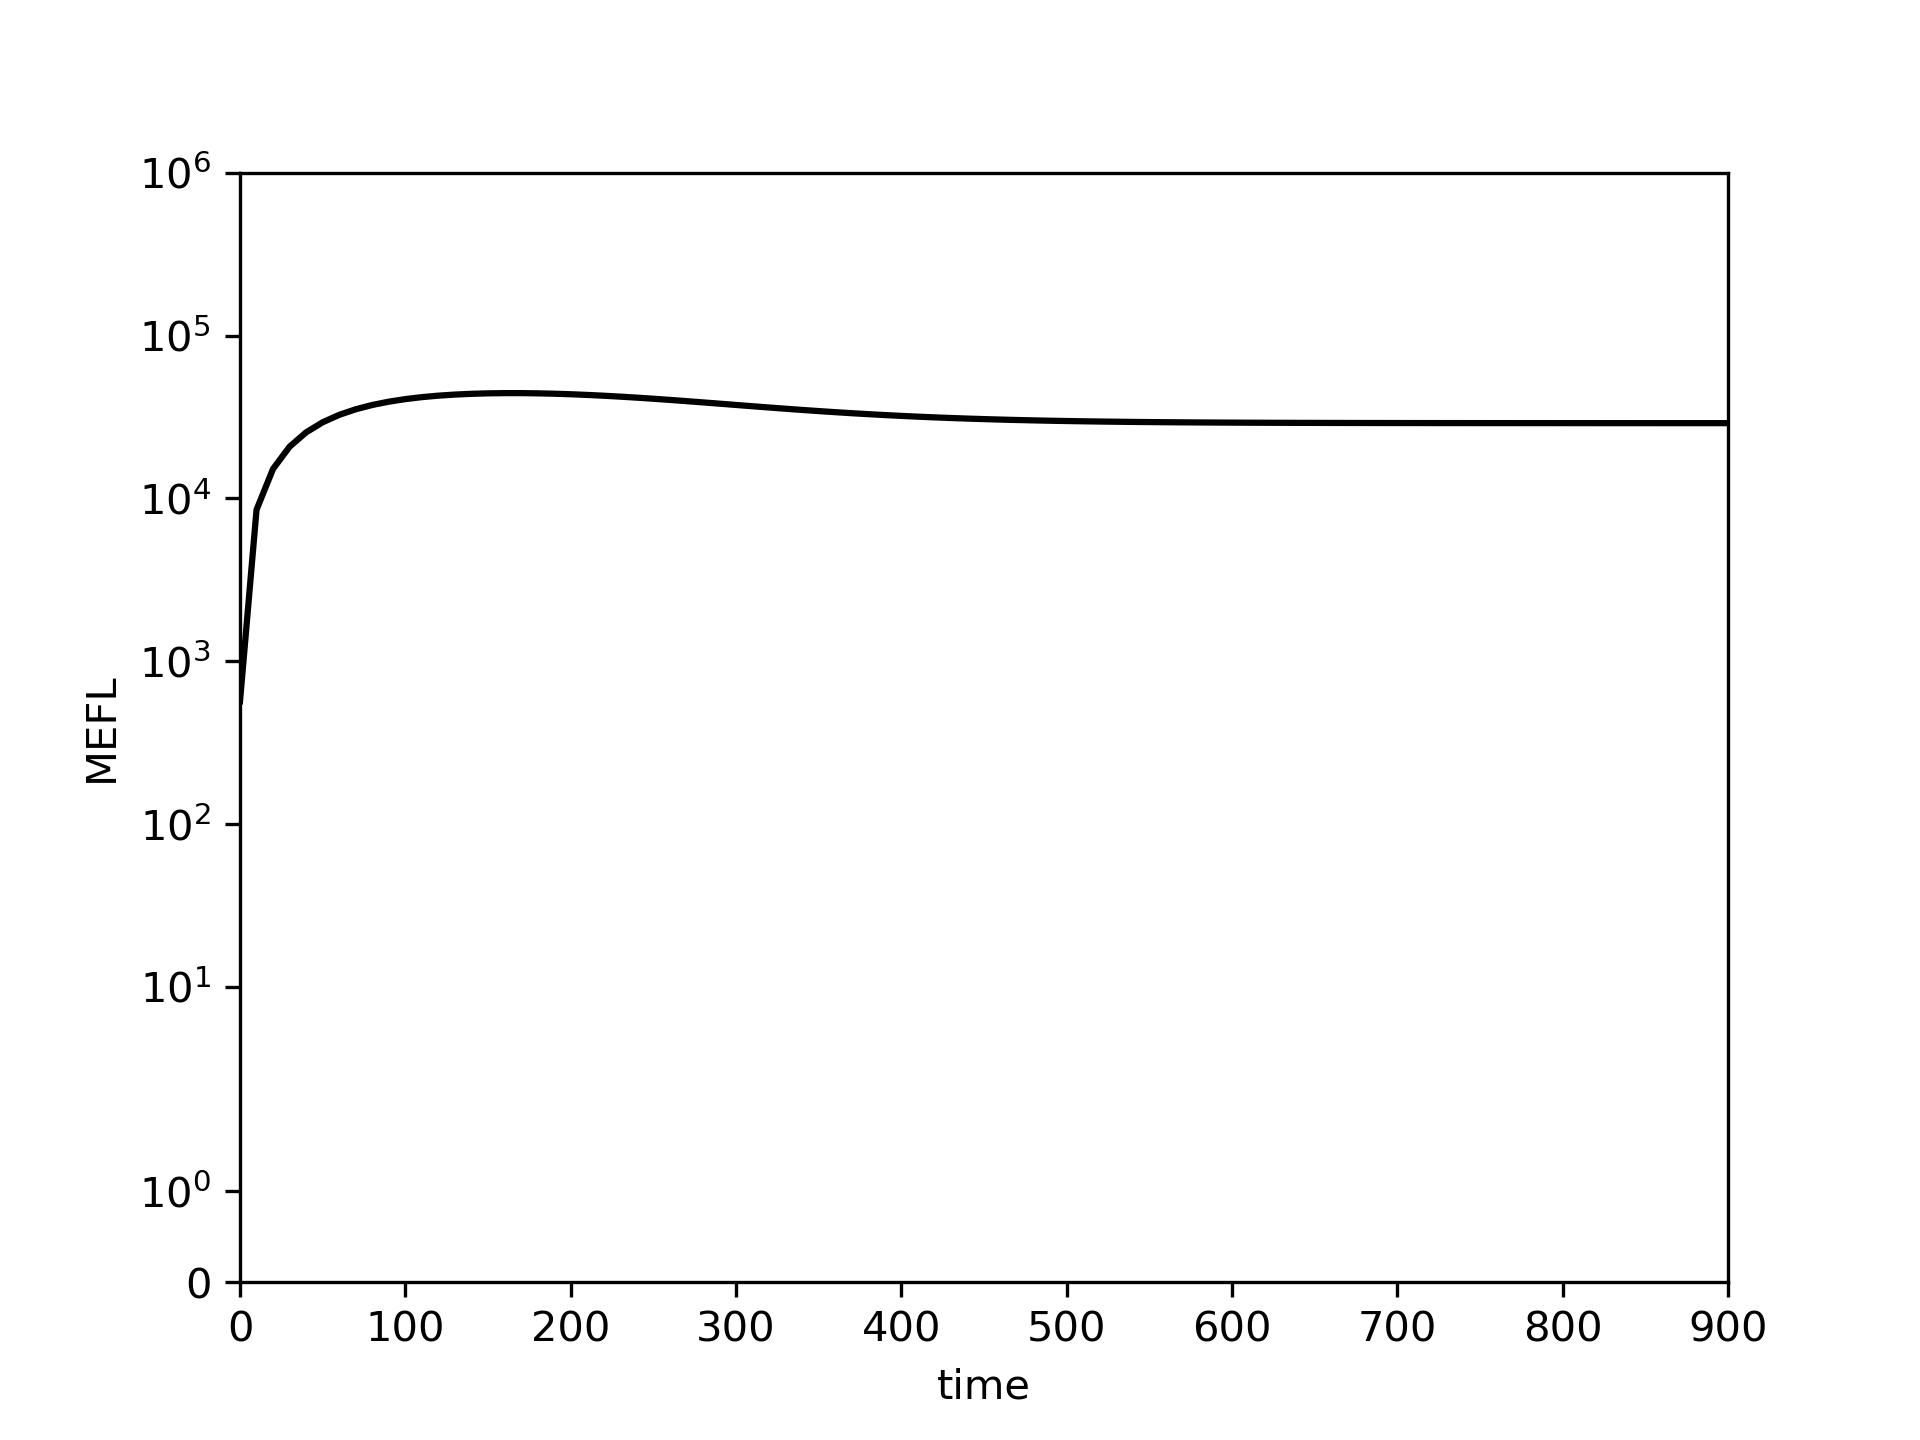

Data behind this chart, as committed beside it:
0.0, 10.0, 20.0, 30.0, 40.0, 50.0, 60.0, 70.0, 80.0, 90.0, 100.0, 110.0, 120.0, 130.0, 140.0, 150.0, 160.0, 170.0, 180.0, 190.0, 200.0, 210.0, 220.0, 230.0
567.3, 8521, 15194, 20785, 25461, 29361, 32604, 35287, 37495, 39295, 40746, 41896, 42786, 43449, 43913, 44202, 44336, 44333, 44207, 43973, 43643, 43228, 42741, 42191
